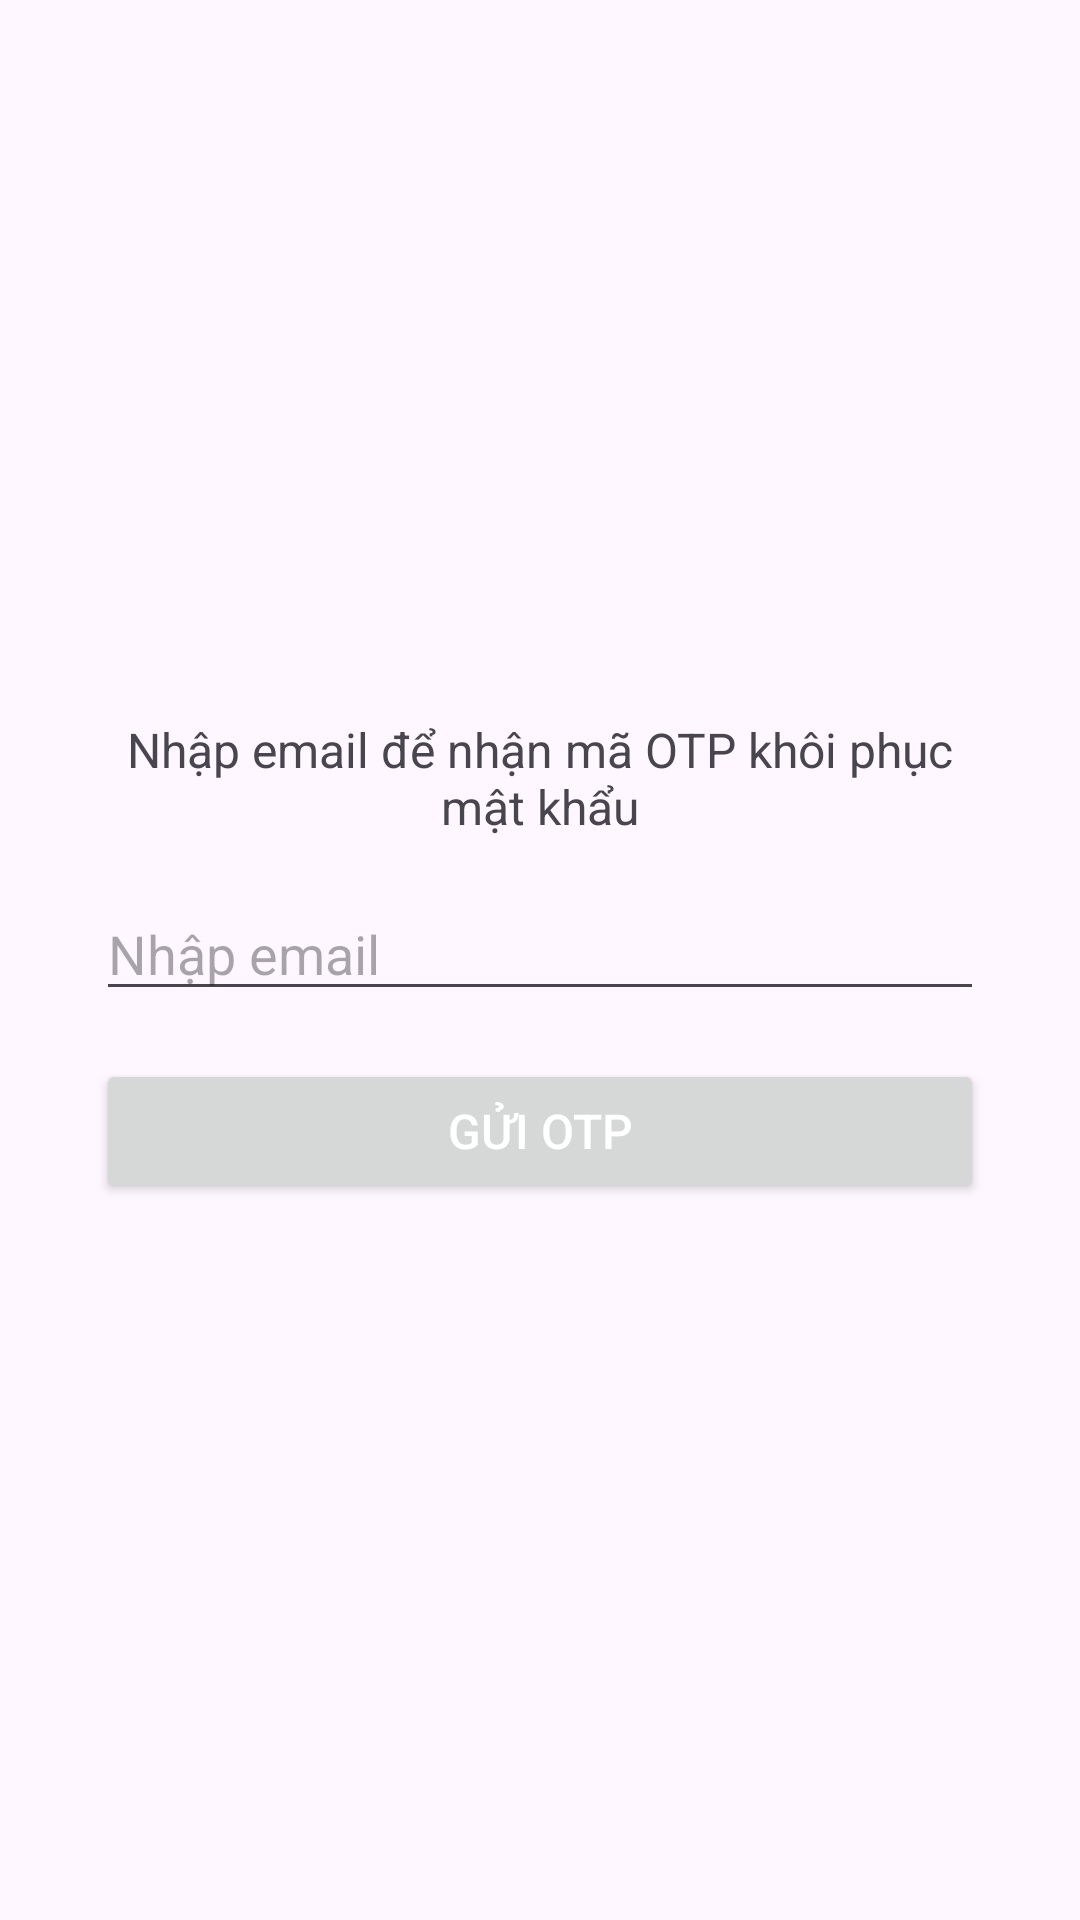

Android layout source for this screen:
<!-- AndroidManifest.xml: application theme Theme.Lab_Nhom_1 -->
<!-- res/layout/activity_input_email.xml -->
<?xml version="1.0" encoding="utf-8"?>
<LinearLayout
    xmlns:android="http://schemas.android.com/apk/res/android"
    android:layout_width="match_parent"
    android:layout_height="match_parent"
    android:orientation="vertical"
    android:padding="32dp"
    android:gravity="center">

    
    <TextView
        android:id="@+id/instructionsTextView"
        android:layout_width="match_parent"
        android:layout_height="wrap_content"
        android:text="Nhập email để nhận mã OTP khôi phục mật khẩu"
        android:textSize="16sp"
        android:layout_marginBottom="16dp"
        android:gravity="center" />

    
    <EditText
        android:id="@+id/emailEditText"
        android:layout_width="match_parent"
        android:layout_height="wrap_content"
        android:hint="Nhập email"
        android:inputType="textEmailAddress"
        android:layout_marginBottom="16dp" />

    
    <Button
        android:id="@+id/sendOtpButton"
        android:layout_width="match_parent"
        android:layout_height="wrap_content"
        android:text="Gửi OTP"
        android:textColor="@android:color/white"
        android:textSize="16sp" />
</LinearLayout>
<!-- resources referenced by this layout -->
<resources>
  <style name="Theme.Lab_Nhom_1" parent="Base.Theme.Lab_Nhom_1" />
  <style name="Base.Theme.Lab_Nhom_1" parent="Theme.Material3.DayNight.NoActionBar">
          
          
      </style>
</resources>
